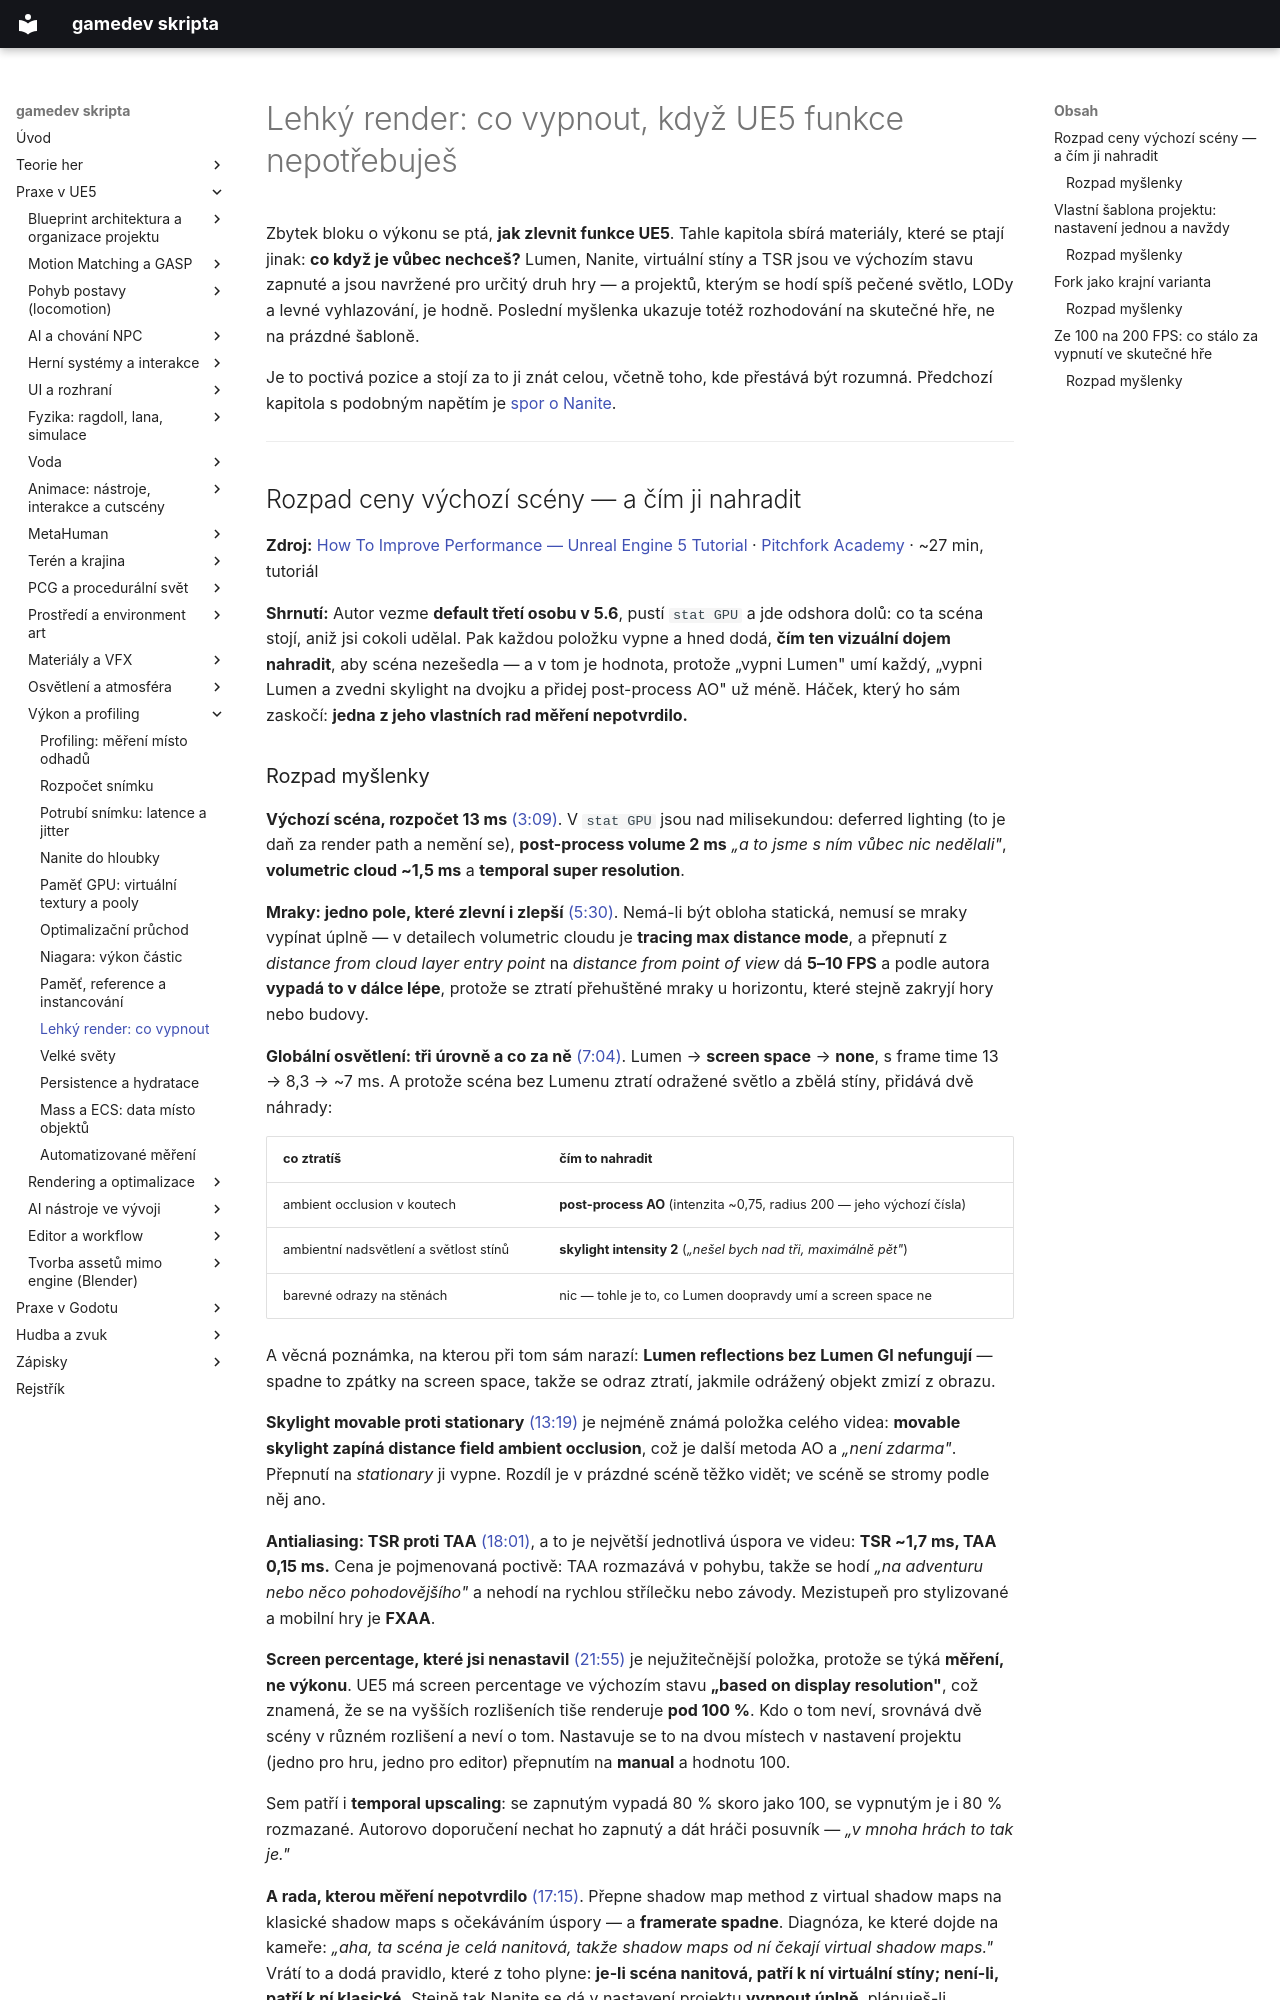

repository: Martinsafka/gamedev-skripta · page: praxe/lehky-render/index.html · generator: mkdocs

# Lehký render: co vypnout, když UE5 funkce nepotřebuješ

Zbytek bloku o výkonu se ptá, **jak zlevnit funkce UE5**. Tahle kapitola sbírá materiály, které se ptají jinak: **co když je vůbec nechceš?** Lumen, Nanite, virtuální stíny a TSR jsou ve výchozím stavu zapnuté a jsou navržené pro určitý druh hry — a projektů, kterým se hodí spíš pečené světlo, LODy a levné vyhlazování, je hodně. Poslední myšlenka ukazuje totéž rozhodování na skutečné hře, ne na prázdné šabloně.

Je to poctivá pozice a stojí za to ji znát celou, včetně toho, kde přestává být rozumná. Předchozí kapitola s podobným napětím je [spor o Nanite](nanite-do-hloubky.md#spor-o-nanite-co-tvrdi-kritika-a-co-z-toho-plati).

---

## Rozpad ceny výchozí scény — a čím ji nahradit

**Zdroj:** [How To Improve Performance — Unreal Engine 5 Tutorial](https://www.youtube.com/watch?v=S-vO9YNI7zs) · [Pitchfork Academy](https://www.youtube.com/channel/UCXp4W8jzNe280dGy_IvKX4Q) · ~27 min, tutoriál

**Shrnutí:** Autor vezme **default třetí osobu v 5.6**, pustí `stat GPU` a jde odshora dolů: co ta scéna stojí, aniž jsi cokoli udělal. Pak každou položku vypne a hned dodá, **čím ten vizuální dojem nahradit**, aby scéna nezešedla — a v tom je hodnota, protože „vypni Lumen" umí každý, „vypni Lumen a zvedni skylight na dvojku a přidej post-process AO" už méně. Háček, který ho sám zaskočí: **jedna z jeho vlastních rad měření nepotvrdilo.**
